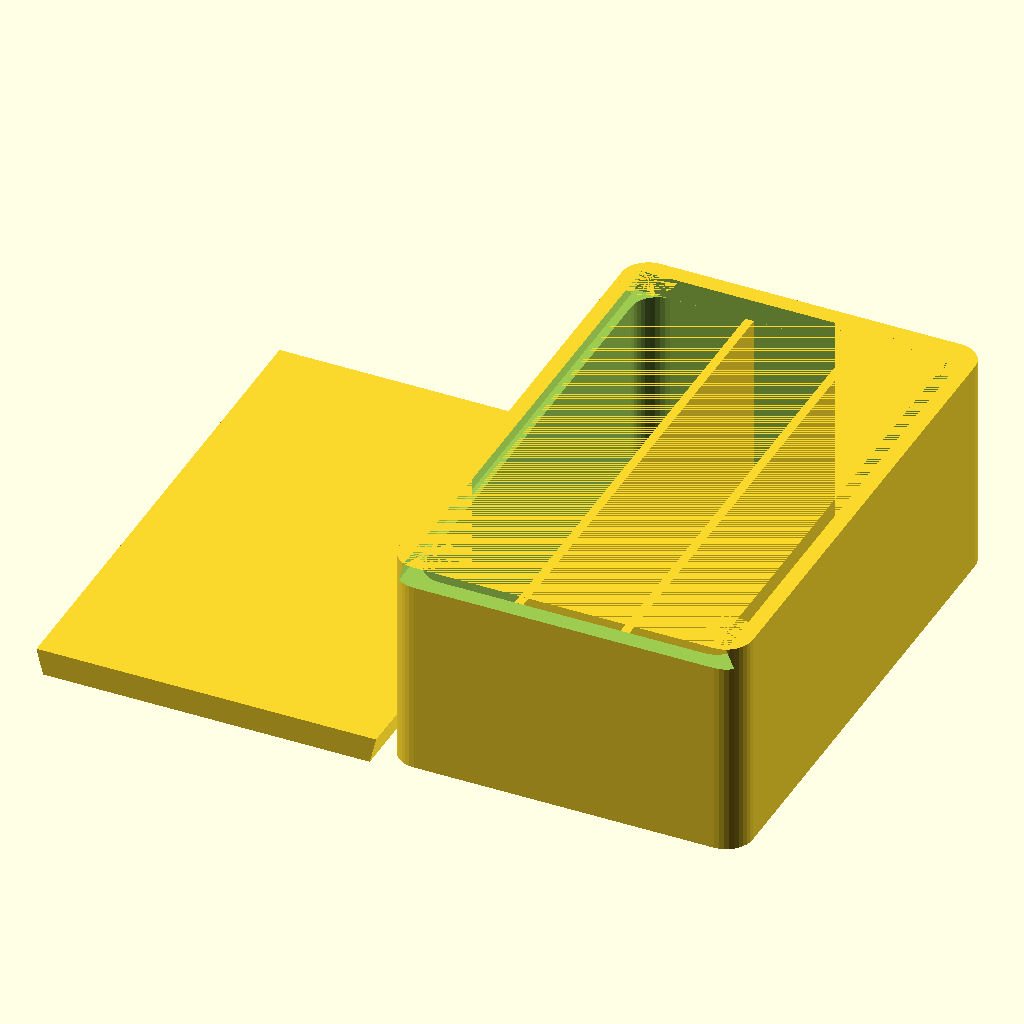
Cell 1: rendered with the file's own defaults.
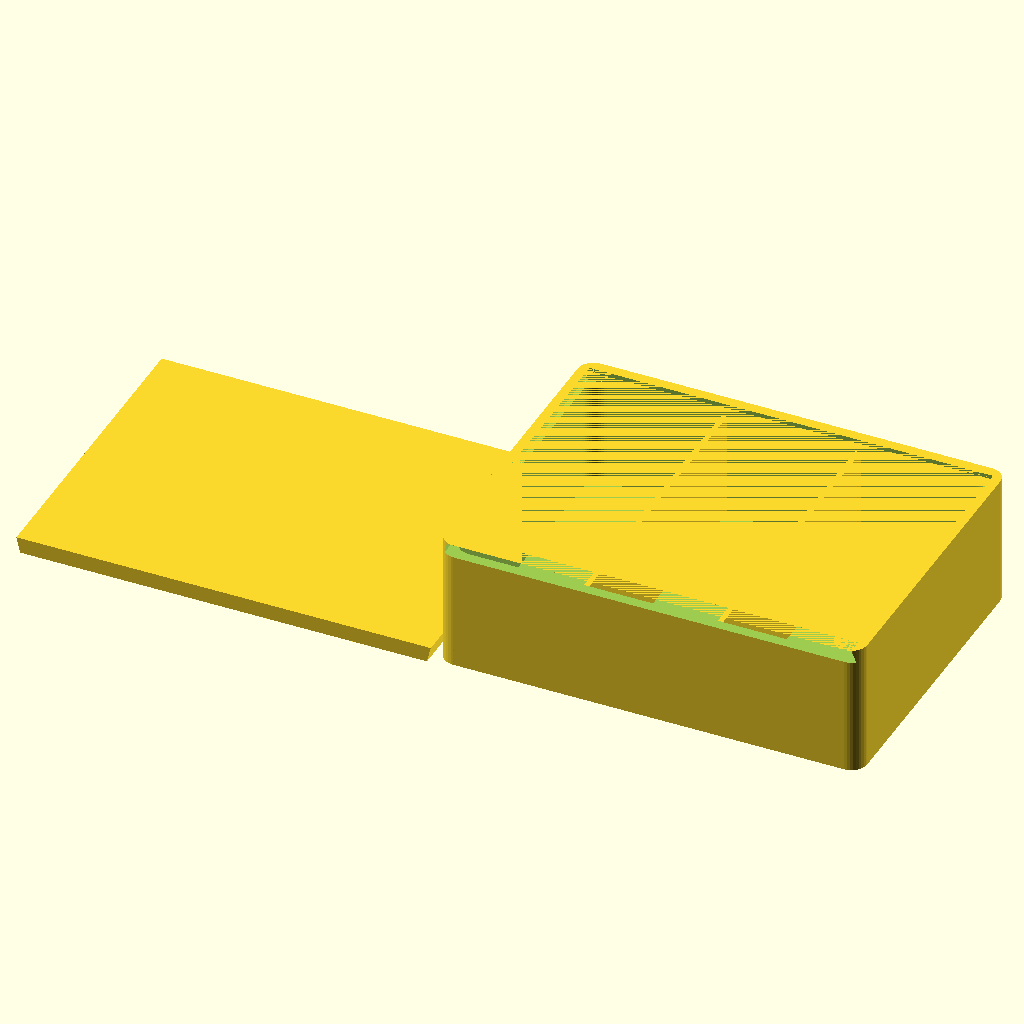
Cell 2: boxX = 80 (everything else at default).
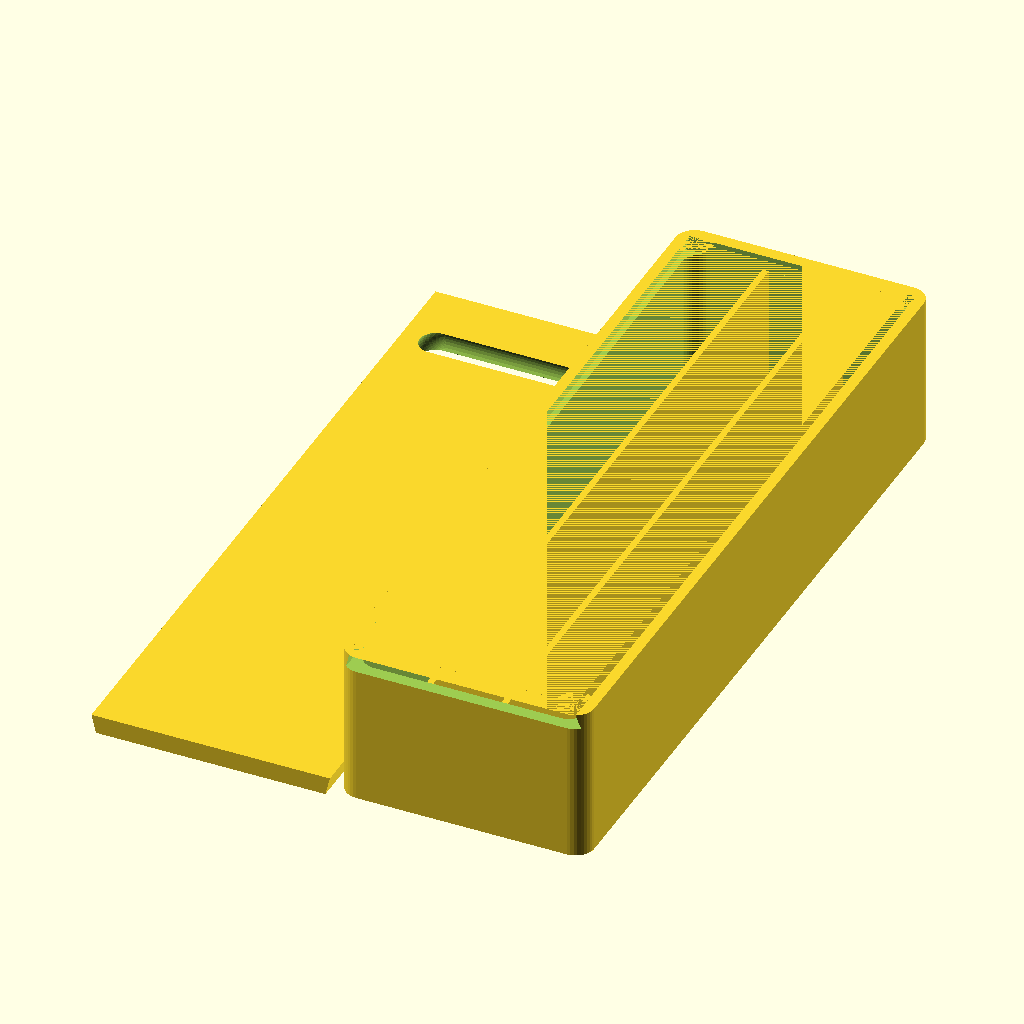
Cell 3 — boxY set to 120, the other parameters unchanged.
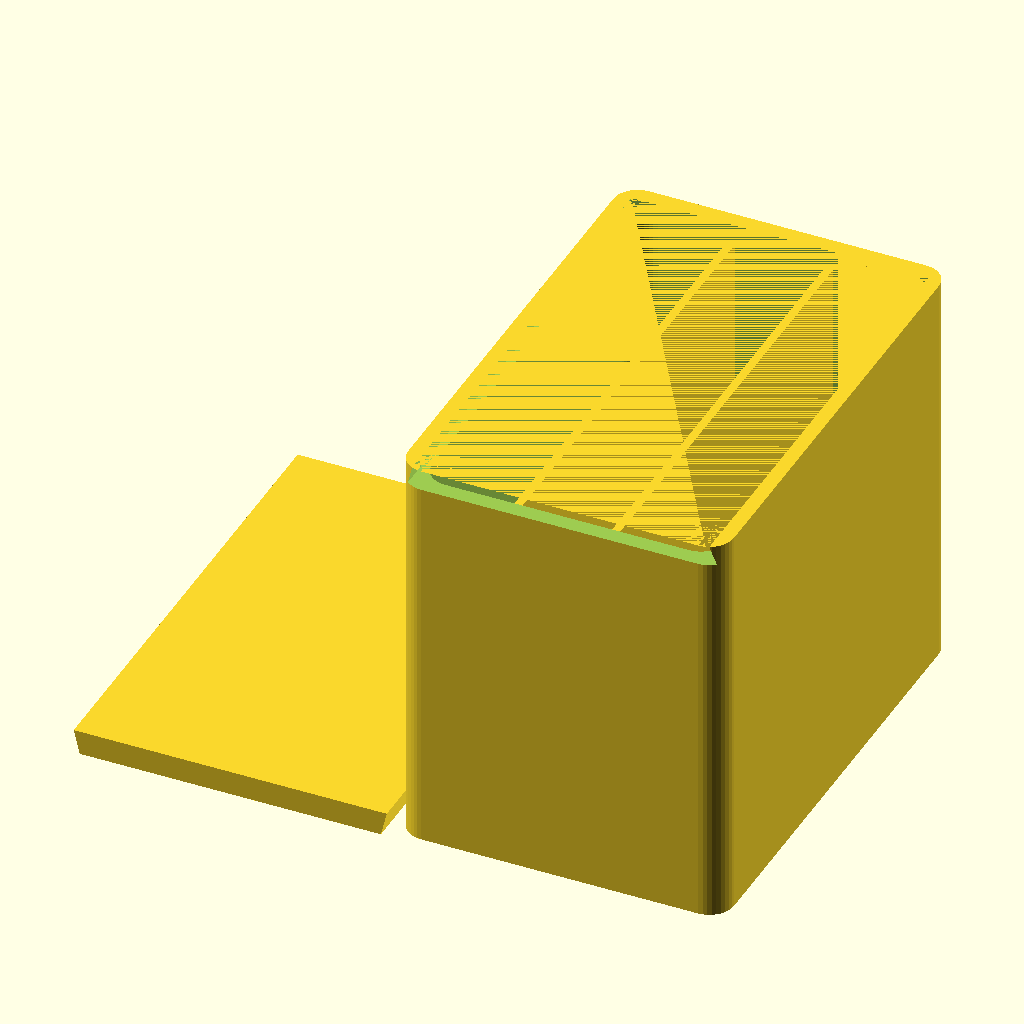
Cell 4: the same model with boxZ = 50.
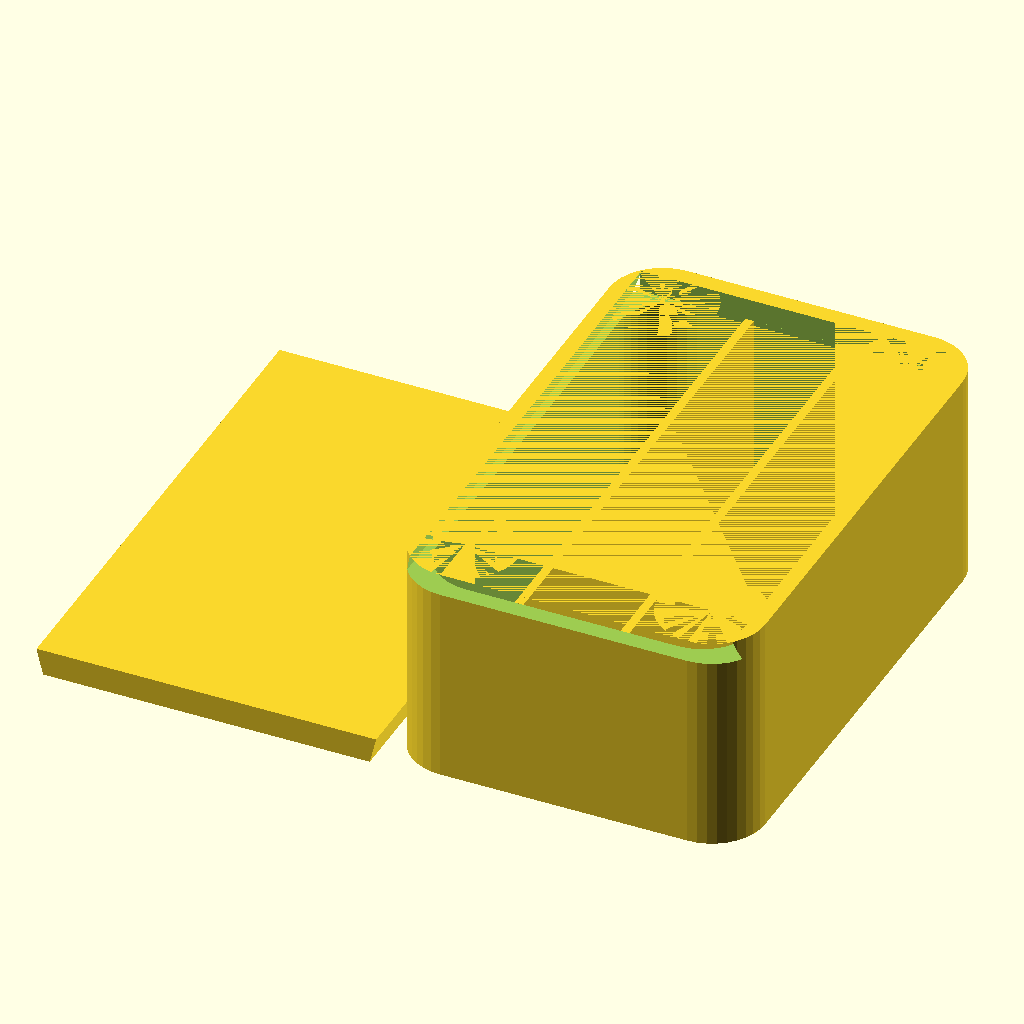
Cell 5 — cornerRad set to 6, the other parameters unchanged.
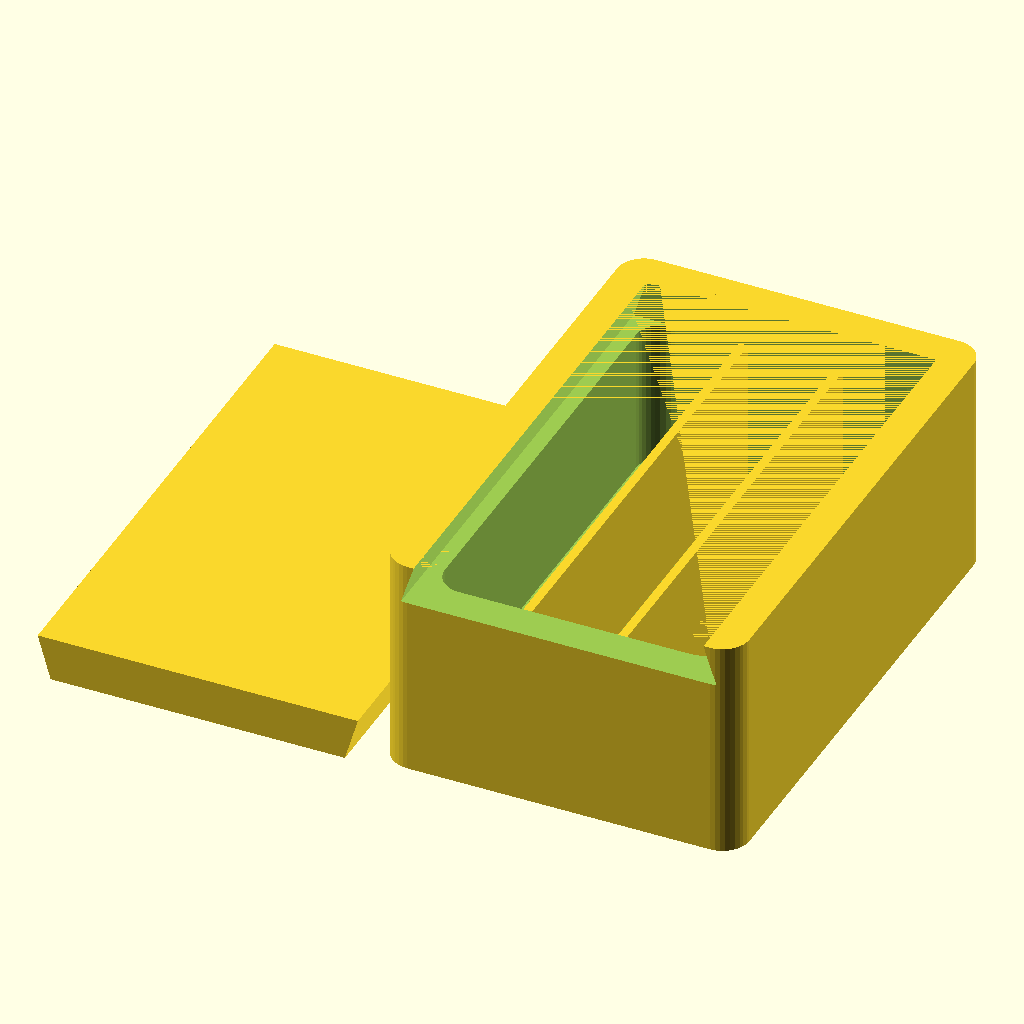
Cell 6 — wallThick set to 4, the other parameters unchanged.
All cells are drawn from the same view direction (rotation 55°, 0°, 25°, orthographic, colour scheme Cornfield), but the view is re-fitted for each cell, so position and scale can differ between cells as well as the parameter.
OpenSCAD source file inputs/thingiverse/files/thing-1201466/files/sliding-top-box.scad:
/* [Outside Dimensions] */
// width
boxX = 40; 
// depth
boxY = 60; 
// height
boxZ = 25;
// radius of curved corners
cornerRad = 3; 
// thickness of box walls
wallThick = 2; 

/* [Compartments] */
// number of columns
xCompartments = 3;
// number of rows - THIS FEATURE IS DELIBERATELY DISABLED. Please see the summar & lessons below!
yCompartments = 2; 
// thickness of divider walls
dividerThick = 1; 

/* [Lid] */
// amount of play in the lid in mm - the lid can't be the exact same size as the opening
lidSnugness = 0.5;

/* 
  This section is "hidden" from the customizer and is used for calculating
  variables based on those that the user inputs above
*/

/* [Hidden] */
// define the amount that needs to be subtracted to account for wall thicknesses
wallSub = 2 * wallThick;

// to avoid "z fighting" where surfaces line up exactly, add a bit of fudge
fudge = .001; 




/*
  OpenSCAD Parametric Box Lesson

  Created by Aaron Ciuffo (aaron.ciuffo/txoof) - reach me at gmail or thingiverse

  December 16 2015

  Released under the Creative Commons Share Alike License
  http://creativecommons.org/licenses/by-sa/3.0/

  Thanks to:
  agalavis: http://www.thingiverse.com/agalavis (Nail slot issue!)
  0707070: http://www.thingiverse.com/0707070 (issues with lid size)

  Style Notes:
    * Indentation is used to show nested calls:

      union() {
        // one indention to show that all calls are part of the union call
        cube([x, y, z], center = true)
        sphere(r = radius, center = true)
      }

    * cammelCaps are used to name variables to make them readable:
      - this allows more descriptive and readable variable names
      
      lidLength = 5 versus lidlength or lidl
      boxCutOut = 4 versus boxcutout boxc
    
    * Long commands are split over multiple lines using indenation
      - this makes code more readable in all editors and makes relationships
        more clear

      translate([0, lY/2-wall/2, -wall+catch/2]) 
        cube([lX*.8, catch*1.5, catch*1.3], center=true);

*/



/* 
  Add a ready made library for making rounded boxes
  Learn more about the MCAD libraries here: http://reprap.org/wiki/MCAD
*/
include <MCAD/boxes.scad>


/*
  Create the lid trapezoidal lid
  This sub creates both a lid and is used for cutting out the lid shape in the basic box
*/

snugness = 0.5;
module lid(cutter = false) {
  /*
    Lid profile

       boxX - 2* wall thickness + 2*(wall thickness/tan(trap angle))
    p0 ---------------- p1
       \) trap angle  /
        \            /
    P3   ------------   p2
         boxX - 2* wall thickness
         
  */
    

  // define how snug the fit should be on the lid
  // when this sub is used to "cut" enlarge the dimensions to make the opening larger
  snugness = cutter==false ? 1 : lidSnugness;

  // define the lid width (X)
  lidX = (boxX - wallSub) + snugness;

  // define the length of the lid (Y) 
  lidY = boxY - wallThick + snugness;

  // define the thickness of the lid
  lidZ = wallThick + snugness;

  // define slot dimensions
  slotX = lidX*.9;
  slotY = lidY*.05;


  // define the angle in the trapezoid; this needs to be less than 45 for most printers
  trapAngle = 70;
  lidAdd = wallThick/tan(trapAngle);
  // define points for the trapezoidal lid
  p0 = [0, 0];
  p1 = [lidX, 0];
  p2 = [lidX + lidAdd, lidZ];
  p3 = [0 + -lidAdd , lidZ];
  
  //center the lid

  translate([-lidX/2, -lidZ/2, 0])
    // rotate the lid -90 degrees 
    rotate([-90])
    difference() {
      // draw a polygon using the points above and then extrude
      // linear extrude only works in the Z axis so everything has to be rotated after
      linear_extrude(height = lidY, center = true) 
        polygon([p0, p1, p2, p3], paths = [[0, 1, 2, 3]]); 


      // add a fingernail slot for making opening the lid easier
      // the variable names are a bit wonky because the lid is drawn rotated -90 degrees
      if ( cutter == false) {
        translate([lidX/2, 0, lidY/2-slotY*2])
          roundedBox([slotX, lidZ, slotY], radius = slotY/2, $fn=36);
      }
    }
}

/*
  create the dividers for the columns in the box
*/
module xDividers(innerBoxDim) {
  
  // copy from here

  echo ("This is the xDividers module");
  echo ("innerBoxDim=", innerBoxDim);
  // the number of dividers is always one less than the number of compartments
  cols = xCompartments - 1;

  // calculate the spacing of the dividers based on the dimensions of the inner box

  // element 0 of the innerBoxDim variable contains the X dimension  
  increment = innerBoxDim[0]/xCompartments;

  // if the number of compartments is bigger than 1, do this:
  if ( xCompartments > 1) {
    // this loops several times to make each divider from 1 to the number of columns
    for ( i = [1 : cols]) {
      // move each divider into place
        translate([-innerBoxDim[0]/2+i*increment, 0, 0])
          // draw a cube - remember to remove a bit for the snuggness factor on the lid
          cube([dividerThick, innerBoxDim[1], innerBoxDim[2]-2*snugness], center =true);
      
    } // this bracket is the end of the "for" loop
  } // this bracket is the end of the IF statement
  

  // copy to here

} // this should be the LAST curly bracket for xDividers


/*
  create the dividers for the rows
  You should be able to copy most of the xDiviers module into this module
  and make only minor changes. 
  
  Think about the following things:
  * box/cube modules accept variables as arrays [X, Y, Z] 
  * the first element of an array is called 0, the second 1, etc.
  * use '#' to help debug: 
    https://en.wikibooks.org/wiki/OpenSCAD_User_Manual/The_OpenSCAD_Language#Chapter_8_--_Debugging_aids
*/
module yDividers(innerBoxDim) {
// paste below this point.  Be careful that you pay attention to the curly brackets




} // this should be the LAST curly bracket for yDividers. 


/*
  create the basic box
*/
module basicBox(outerBox, innerBox) {
  // Set the curve refinement
  $fn = 36;


  // Create the box then subtract the inner volume and make a cut for the sliding lid
  difference() {
    // call the MCAD rounded box command imported from MCAD/boxes.scad
    // size = dimensions; radius = corner curve radius; sidesonly = round only some sides

    // First draw the outer box
    roundedBox(size = outerBox, radius = cornerRad, sidesonly = 1);
    // Then cut out the inner box
    roundedBox(size = innerBox, radius = cornerRad, sidesonly = 1);
    // Then cut out the lid
    translate([0, 0, (boxZ/2)+fudge])
      lid(cutter = true); 
  }
}

/*
  This module will call all of the other modules and assemble the final box
*/
module dividedBox() {
  echo ("This is the dividedBox module");
  // Define the volume that will be the outer box
  outerBox = [boxX, boxY, boxZ];

  // Define the volume that will be subtracted from the box
  // a "fudge factor" is added to avoid Z fighting when faces align perfectly
  innerBox = [boxX-wallSub, boxY-wallSub, boxZ-wallSub+fudge*2];

  // call the basic box module to add the box
  basicBox(outerBox, innerBox);

  // explain what's going on
  echo ("innerBox=", innerBox);

  // draw the dividers in the X dimension
  xDividers(innerBox);

  // draw the dividers in the Y dimension
  #yDividers(); // the # will highlight this in red when it is drawn


  // move the lid to the left of the box and also move it down  so it sits at the
  // same level as the bottom of the box
  //translate([-boxX, 0, -boxZ/2+wallThick/2])
  translate([-boxX, 0, -boxZ/2])
    rotate([0, 180, 0])
    lid();
}

// call the dividedBox module
dividedBox();
//lid();
Parameter table extracted from the source (name, type, default, range or options):
boxX: number, default 40
boxY: number, default 60
boxZ: number, default 25
cornerRad: number, default 3
wallThick: number, default 2
xCompartments: number, default 3
yCompartments: number, default 2
dividerThick: number, default 1
lidSnugness: number, default 0.5
